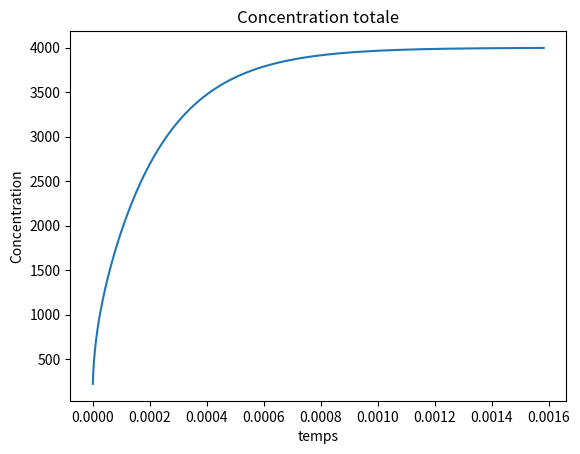

Generate this figure with matplotlib:
import numpy as np
import matplotlib.pyplot as plt
import random 


### la bijection et sa reciproque qui transforme carte <----------> vecteur colonne
def bij2D(i,j,n):
    return (i+(j-1)*n)
def bij2D_1(k,n) :
    j=k//n + 1
    i=k-(j-1)*n
    return(i,j)
#nombres de plots
N=4000
### Initialisation (valeurs aleatoires)
n=20 # ligne
m=n # colonne
M=np.eye(n*m)
D=7*10**(-11)
Lx=200*10**(-9) ### profondeur de la couche
Nx=n ## nbr des points
dx=Lx/(Nx-1)
dt= float ((dx**2)/(4*D))
alpha = dt*D/((dx**2))
beta = 2*(1+2*alpha)
gamma = 2*(1-2*alpha)
point_inter=[]
### boucle qui donne la liste K des pts qui ont 4 voisins
for j in range(2,n) :
    for i in range(2,m) :
        point_inter.append(bij2D(i,j,n))
### boucle qui genere la matrice
for k in point_inter :
    M[k-1,k-1]=beta
    M[k-1,k]=-alpha
    M[k-1,k-2]=-alpha
    M[k-1,k+n-1]=-alpha
    M[k-1,k-n-1]=-alpha
for k in range (n) :
    M[k][k+n]=-1
for k in range (1,n) :
    M[k*n][k*n+1]=-1
    M[n-1+k*n][n-2+k*n]=-1
### implementation des CL

### la bijection ksi entre [1,n]*[1,n] --------->[1,n]*[1,n] qui verifie M*X(t+1)=ksi(X0)

def ksi(n,X):
    Ximg=np.zeros((n*n,1))
    for k in point_inter:
        Ximg[k-1]=alpha*(X[k-2]+X[k]+X[k+n-1]+X[k-n-1])+gamma*X[k-1]
    return(Ximg)
X0=np.zeros((n*n,1))
for i in range(n*n):
    X0[i]=10
col=X0
k=np.sum(col)
y=np.zeros(N)
iM=np.linalg.inv(M)
for p in range(N):
    col = ksi(n, col)
    col = np.dot(iM, col)
    z=np.sum(col)
    y[p]=k-z
#z=np.reshape(z,(n,))
x=[]
for j in range(N):
    x.append(j*dt)
np.savetxt('text.txt',y,fmt='%.2f')
plt.title("Concentration totale")
plt.xlabel("temps")
plt.ylabel("Concentration")
plt.plot(x, y)
plt.show()